5-way image classification set "costa_rica" from GitHub (NickStrauch13/SingNET); label vocabulary: broad-billed motmot, great tinamou, green ibis, white-breasted wood wren, yellow-throated toucan.

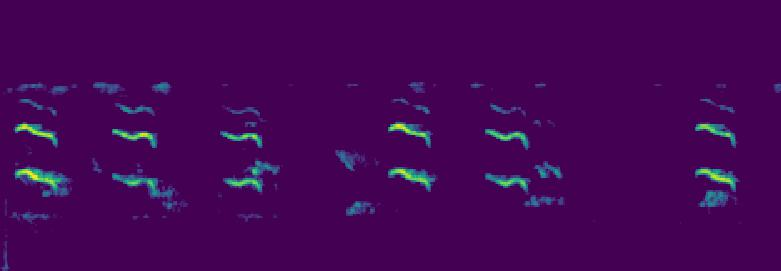
Label: yellow-throated toucan

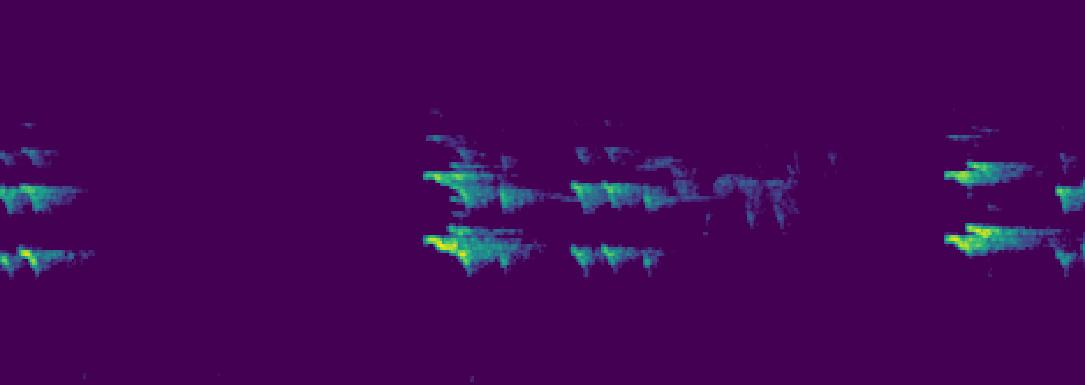
Label: yellow-throated toucan

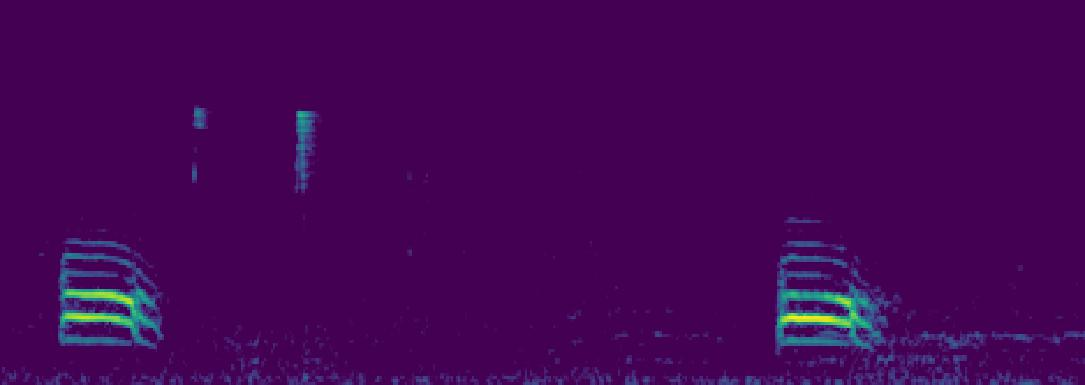
Label: broad-billed motmot

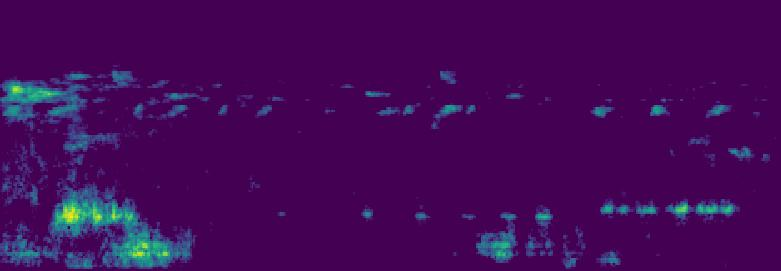
Label: green ibis

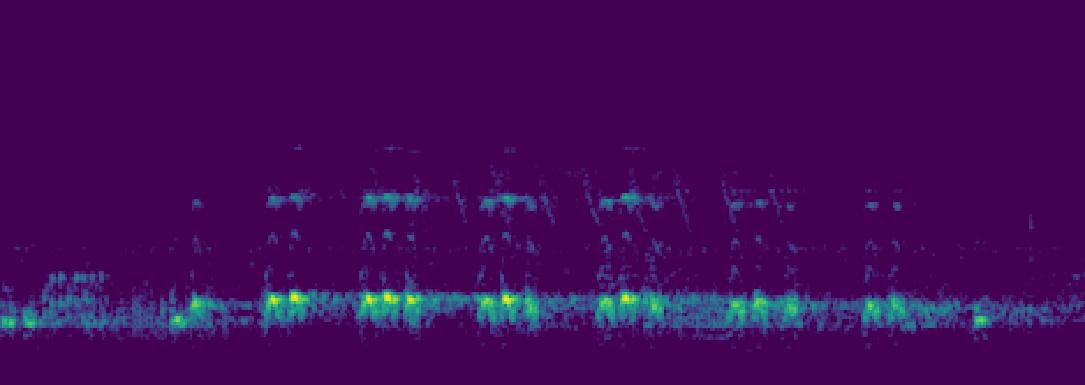
Label: green ibis

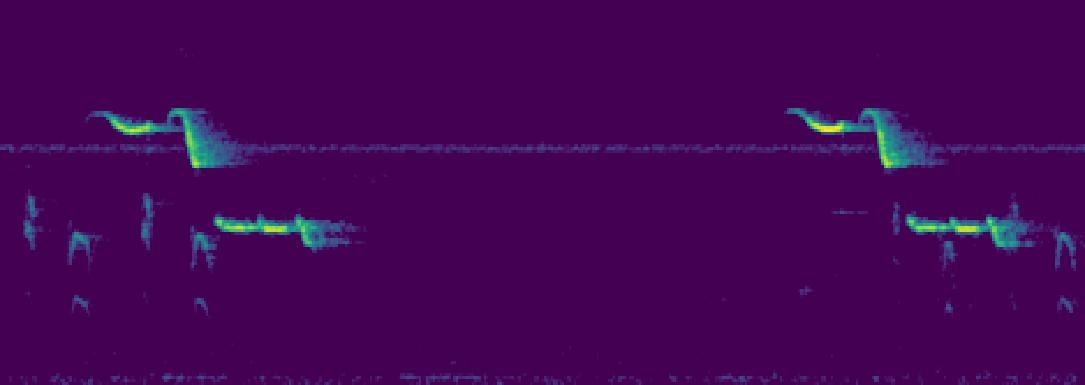
Label: white-breasted wood wren
